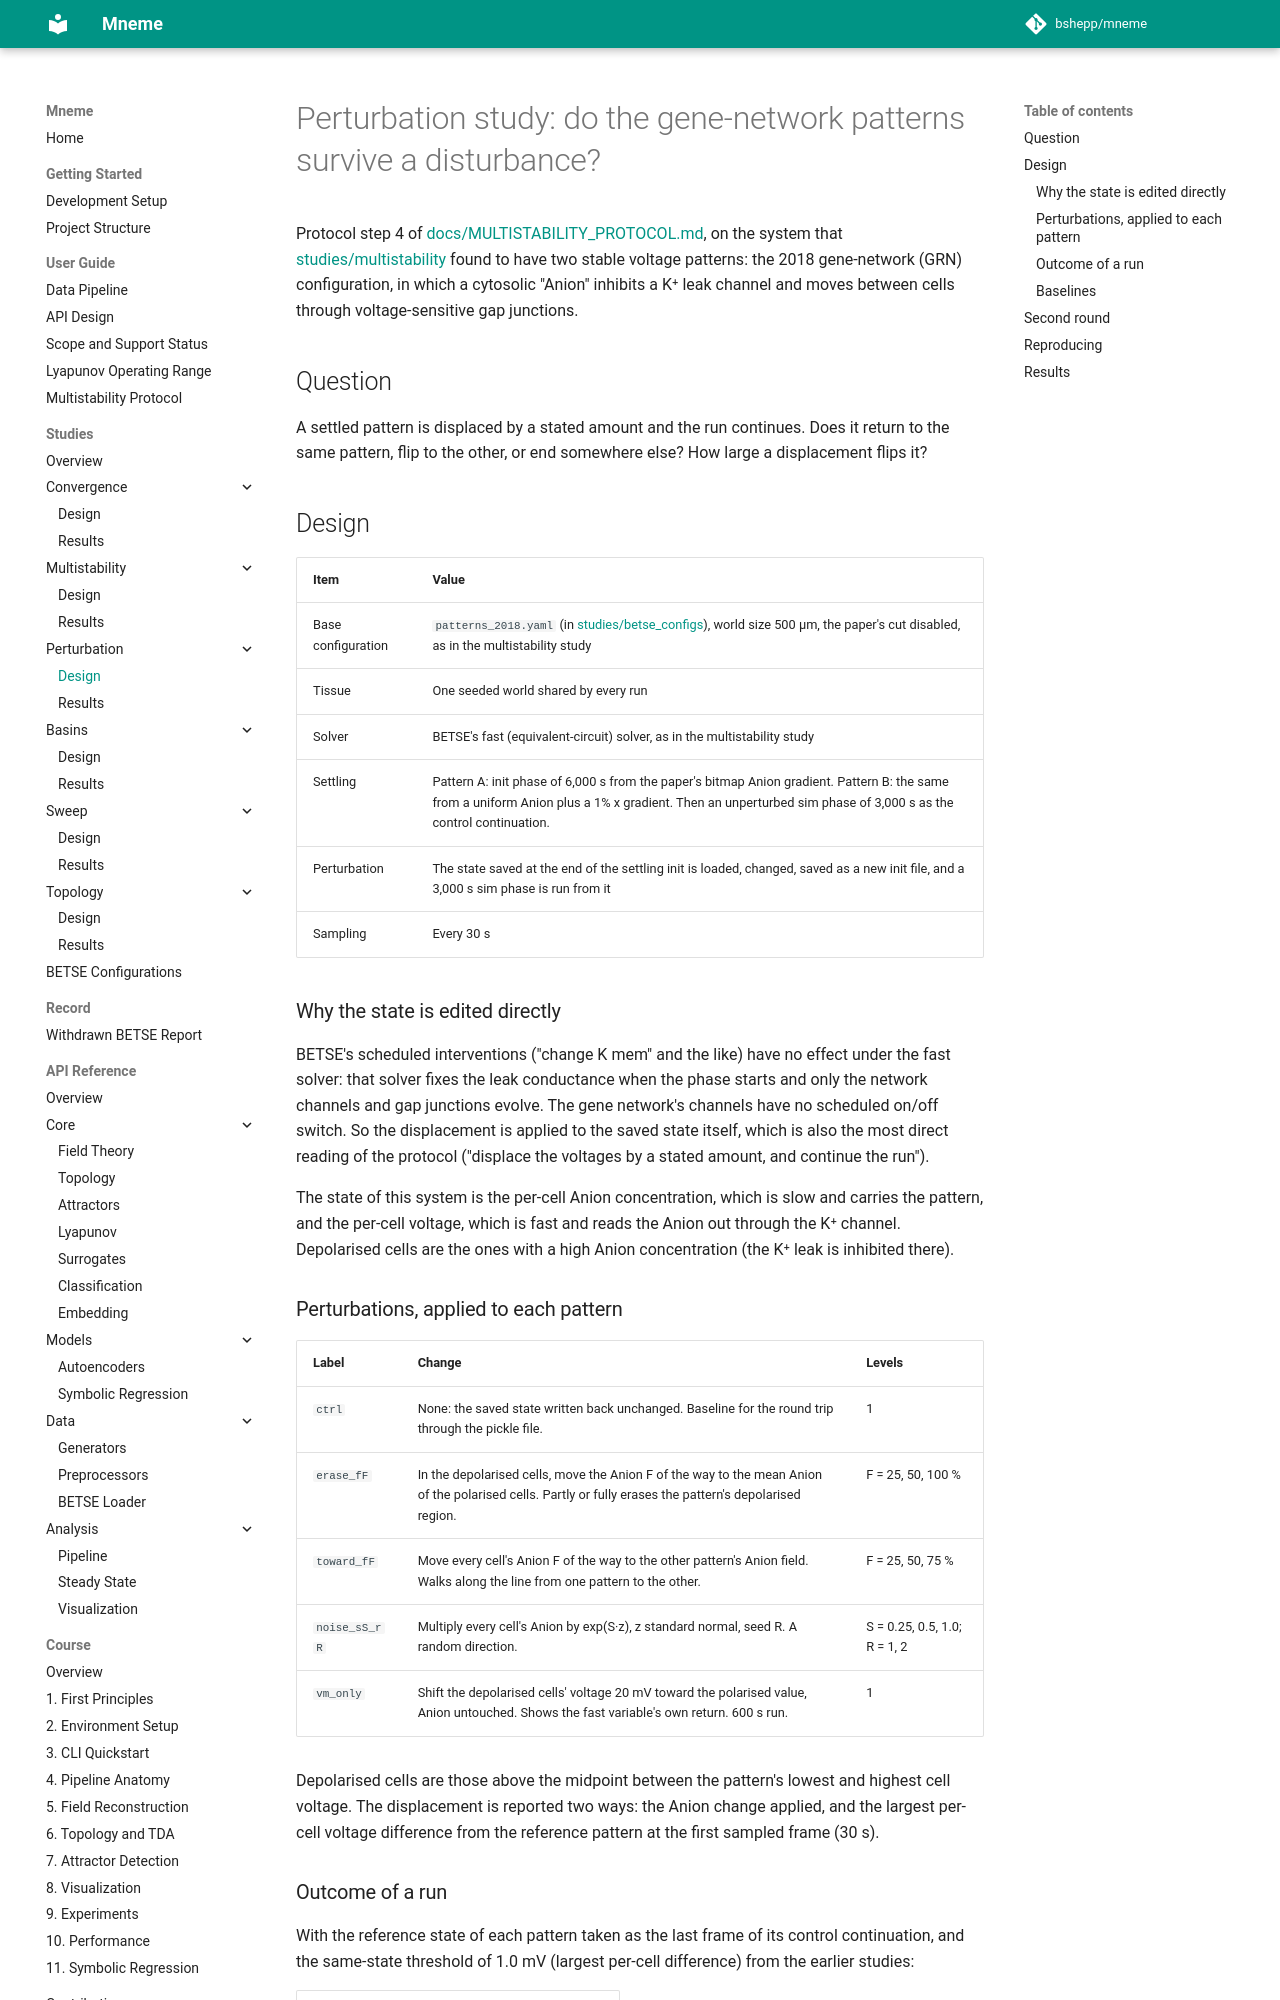

repository: bshepp/mneme · page: studies/perturbation/index.html · generator: mkdocs

# Perturbation study: do the gene-network patterns survive a disturbance?

Protocol step 4 of [docs/MULTISTABILITY_PROTOCOL.md](../../docs/MULTISTABILITY_PROTOCOL.md), on the system that [studies/multistability](../multistability/RESULTS.md) found to have two stable voltage patterns: the 2018 gene-network (GRN) configuration, in which a cytosolic "Anion" inhibits a K⁺ leak channel and moves between cells through voltage-sensitive gap junctions.

## Question

A settled pattern is displaced by a stated amount and the run continues. Does it return to the same pattern, flip to the other, or end somewhere else? How large a displacement flips it?

## Design

| Item | Value |
|---|---|
| Base configuration | `patterns_2018.yaml` (in [studies/betse_configs](../betse_configs/README.md)), world size 500 µm, the paper's cut disabled, as in the multistability study |
| Tissue | One seeded world shared by every run |
| Solver | BETSE's fast (equivalent-circuit) solver, as in the multistability study |
| Settling | Pattern A: init phase of 6,000 s from the paper's bitmap Anion gradient. Pattern B: the same from a uniform Anion plus a 1% x gradient. Then an unperturbed sim phase of 3,000 s as the control continuation. |
| Perturbation | The state saved at the end of the settling init is loaded, changed, saved as a new init file, and a 3,000 s sim phase is run from it |
| Sampling | Every 30 s |

### Why the state is edited directly

BETSE's scheduled interventions ("change K mem" and the like) have no effect under the fast solver: that solver fixes the leak conductance when the phase starts and only the network channels and gap junctions evolve. The gene network's channels have no scheduled on/off switch. So the displacement is applied to the saved state itself, which is also the most direct reading of the protocol ("displace the voltages by a stated amount, and continue the run").

The state of this system is the per-cell Anion concentration, which is slow and carries the pattern, and the per-cell voltage, which is fast and reads the Anion out through the K⁺ channel. Depolarised cells are the ones with a high Anion concentration (the K⁺ leak is inhibited there).

### Perturbations, applied to each pattern

| Label | Change | Levels |
|---|---|---|
| `ctrl` | None: the saved state written back unchanged. Baseline for the round trip through the pickle file. | 1 |
| `erase_fF` | In the depolarised cells, move the Anion F of the way to the mean Anion of the polarised cells. Partly or fully erases the pattern's depolarised region. | F = 25, 50, 100 % |
| `toward_fF` | Move every cell's Anion F of the way to the other pattern's Anion field. Walks along the line from one pattern to the other. | F = 25, 50, 75 % |
| `noise_sS_rR` | Multiply every cell's Anion by exp(S·z), z standard normal, seed R. A random direction. | S = 0.25, 0.5, 1.0; R = 1, 2 |
| `vm_only` | Shift the depolarised cells' voltage 20 mV toward the polarised value, Anion untouched. Shows the fast variable's own return. 600 s run. | 1 |

Depolarised cells are those above the midpoint between the pattern's lowest and highest cell voltage. The displacement is reported two ways: the Anion change applied, and the largest per-cell voltage difference from the reference pattern at the first sampled frame (30 s).
